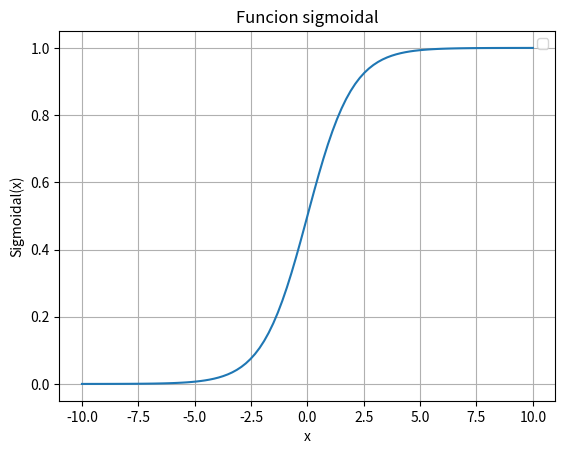

Write the Python code that produced this figure.
import matplotlib.pyplot as plt
import numpy as np
import math

x=np.linspace(-10,10,100)
z=1/(1+np.exp(-x))

plt.plot(x,z)
plt.title('Funcion sigmoidal')
plt.xlabel("x")
plt.ylabel("Sigmoidal(x)")
plt.legend()
plt.grid()

plt.show()